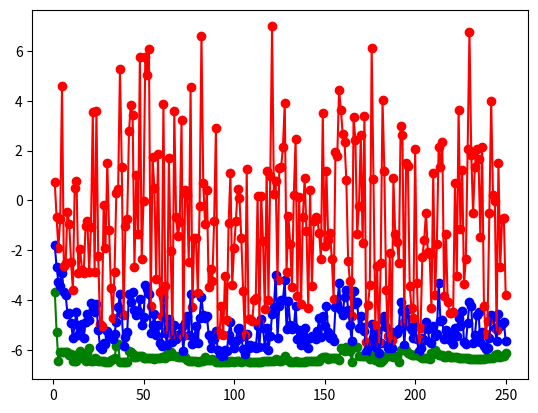

Here is the Python script that generated this plot:
import numpy as np
import random
import matplotlib.pyplot as plt
def func(x1,x2):
    return((x2-x1)**4 + 12*x1*x2 + x2 - x1 - 3)

class Node():
    def __init__(self):
        self.X = np.random.uniform(low = -1, high = 1, size = (2,1))
        self.X_bin = ""
        self.f_val = func(self.X[0][0],self.X[1][0])
        self.fitness = None

class GA():

    def __init__(self,epochs,pop_num):
        self.f_max = None
        self.population = []
        for i in range(pop_num):
            self.population.append(Node())
        self.epochs = epochs
        self.best = []
        self.worst = []
        self.average = []
    
    def cal_f_max(self):
        self.f_max = self.population[0].f_val
        for i in range(1,len(self.population)):
            if(self.f_max<self.population[i].f_val):
                self.f_max = self.population[i].f_val

    def cal_fitness(self):
        for i in range(len(self.population)):
            self.population[i].fitness = self.f_max - self.population[i].f_val
    
    def cal_X_bin(self):
        for i in range(len(self.population)):
            x1 = self.population[i].X[0][0] 
            x2 = self.population[i].X[1][0]
            x1 = int((x1 + 1)*1000)
            x2 = int((x2 + 1)*1000)
            x1_bin = '{0:11b}'.format(x1)
            x2_bin = '{0:11b}'.format(x2)
            j = 0
            while(x1_bin[j]==' '):
                x1_bin = x1_bin[0:j] + "0" + x1_bin[j+1:]
                j = j+1
            j = 0
            while(x2_bin[j] == ' '):
                x2_bin = x2_bin[0:j] + "0" + x2_bin[j+1:]
                j = j+1
            self.population[i].X_bin = x1_bin + x2_bin
            #print(self.population[i].X_bin)

    
    def cal_int(self,x_bin):
        x1 = x_bin[:11]
        x2 = x_bin[11:]
        x1 = int(x1,2)
        x1 = x1/1000
        x1 = x1 - 1
        x2 = int(x2,2)
        x2 = x2/1000
        x2 = x2 - 1
        return(x1,x2)

    def roullete_selection(self):
        l = len(self.population)/2
        for i in range(int(l)):
            sum = 0
            for j in range(len(self.population)):
                sum = sum + self.population[j].fitness
            rand_num = np.random.randint(0,sum)
            k = 0
            sum = 0
            while(sum<rand_num):
                sum = sum + self.population[k].fitness
                k = k + 1
            if(k == 0):
                self.M.append(self.population.pop(0))
            else:
                self.M.append(self.population.pop(k-1))

    def cross_over(self):
        M_new = []
        while(len(self.M) != 0):
            p1 = self.M.pop(np.random.randint(0,len(self.M)))
            p2 = self.M.pop(np.random.randint(0,len(self.M)))
            of_1_bin = p1.X_bin
            of_2_bin = p2.X_bin
            p_c = np.random.randint(1,4)
            if(p_c == 2):
                x = np.random.randint(0,22)
                of_1_bin_new = of_1_bin[0:x] + of_2_bin[x:]
                of_2_bin_new = of_2_bin[0:x] + of_1_bin[x:]
                of_1_bin = of_1_bin_new
                of_2_bin = of_2_bin_new
            M_new.append(p1)
            M_new.append(p2)
            of_node_1 = Node()
            of_node_1.X_bin = of_1_bin
            of_node_2 = Node()
            of_node_2.X_bin = of_2_bin
            of_node_1.X[0][0],of_node_1.X[1][0] = self.cal_int(of_node_1.X_bin)
            of_node_2.X[0][0],of_node_2.X[1][0] = self.cal_int(of_node_2.X_bin)
            of_node_1.f_val = func(of_node_1.X[0][0],of_node_1.X[1][0])
            of_node_2.f_val = func(of_node_2.X[0][0],of_node_2.X[1][0])
            M_new.append(of_node_1)
            M_new.append(of_node_2)
        return(M_new)
    
    def mutate(self):
        for i in range(len(self.population)):
            for j in range(22):
                rand_num = np.random.randint(1,25)
                if(rand_num == 5):
                    if(self.population[i].X_bin[j] == "0"):
                        self.population[i].X_bin= self.population[i].X_bin[0:j] + "1" + self.population[i].X_bin[j+1:]
                    else: 
                        self.population[i].X_bin= self.population[i].X_bin[0:j] + "0" + self.population[i].X_bin[j+1:]
            self.population[i].X[0][0],self.population[i].X[1][0] = self.cal_int(self.population[i].X_bin)
            self.population[i].f_val = func(self.population[i].X[0][0],self.population[i].X[1][0])
    def minimize(self):
        for i in range(self.epochs):
            self.cal_f_max()
            self.cal_fitness()
            self.cal_X_bin()
            self.M = []
            self.roullete_selection()
            self.population = self.cross_over()
            self.mutate()   
            best_curr = 999999
            average_curr = 0
            worst_curr = -999999
            for j in range(len(self.population)):
                average_curr = average_curr + self.population[j].f_val
                if(best_curr>self.population[j].f_val):
                    best_curr = self.population[j].f_val
                if(worst_curr<self.population[j].f_val):
                    worst_curr = self.population[j].f_val
            self.best.append(best_curr)
            self.worst.append(worst_curr)
            self.average.append(average_curr/(len(self.population)))
        min = self.population[0].f_val 
        min_point = self.population[0].X
        for i in range(1,len(self.population)):
            if(min>self.population[i].f_val):
                min = self.population[i].f_val
                min_point = self.population[i].X
        print("Minimum objective value : ",min,"Minimizer point : ",min_point)

    def graph_plot(self):
        X = []
        for i in range(self.epochs):
            X.append(i+1)
        plt.plot(X,self.best,color='green')
        plt.scatter(X,self.best,color='green')
        #plt.show()
        plt.plot(X,self.average,color='blue')
        plt.scatter(X,self.average,color='blue')
        #plt.show()
        plt.plot(X,self.worst,color='red')
        plt.scatter(X,self.worst,color='red')
        plt.show()
g = GA(250,12)
g.minimize()
g.graph_plot()

